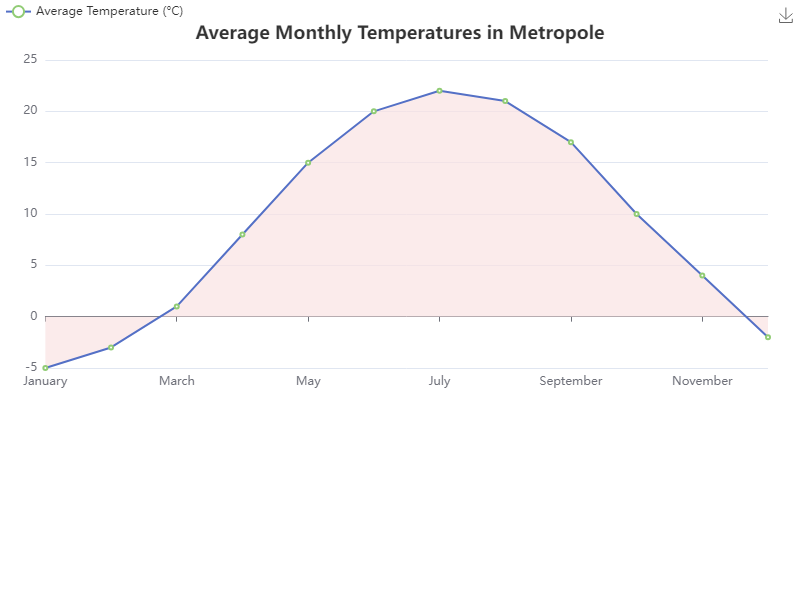

Source data for this figure (header and first rows):
Month, Average Temperature (°C)
January, -5
February, -3
March, 1
April, 8
May, 15
June, 20
July, 22
August, 21
September, 17
October, 10
November, 4
December, -2
